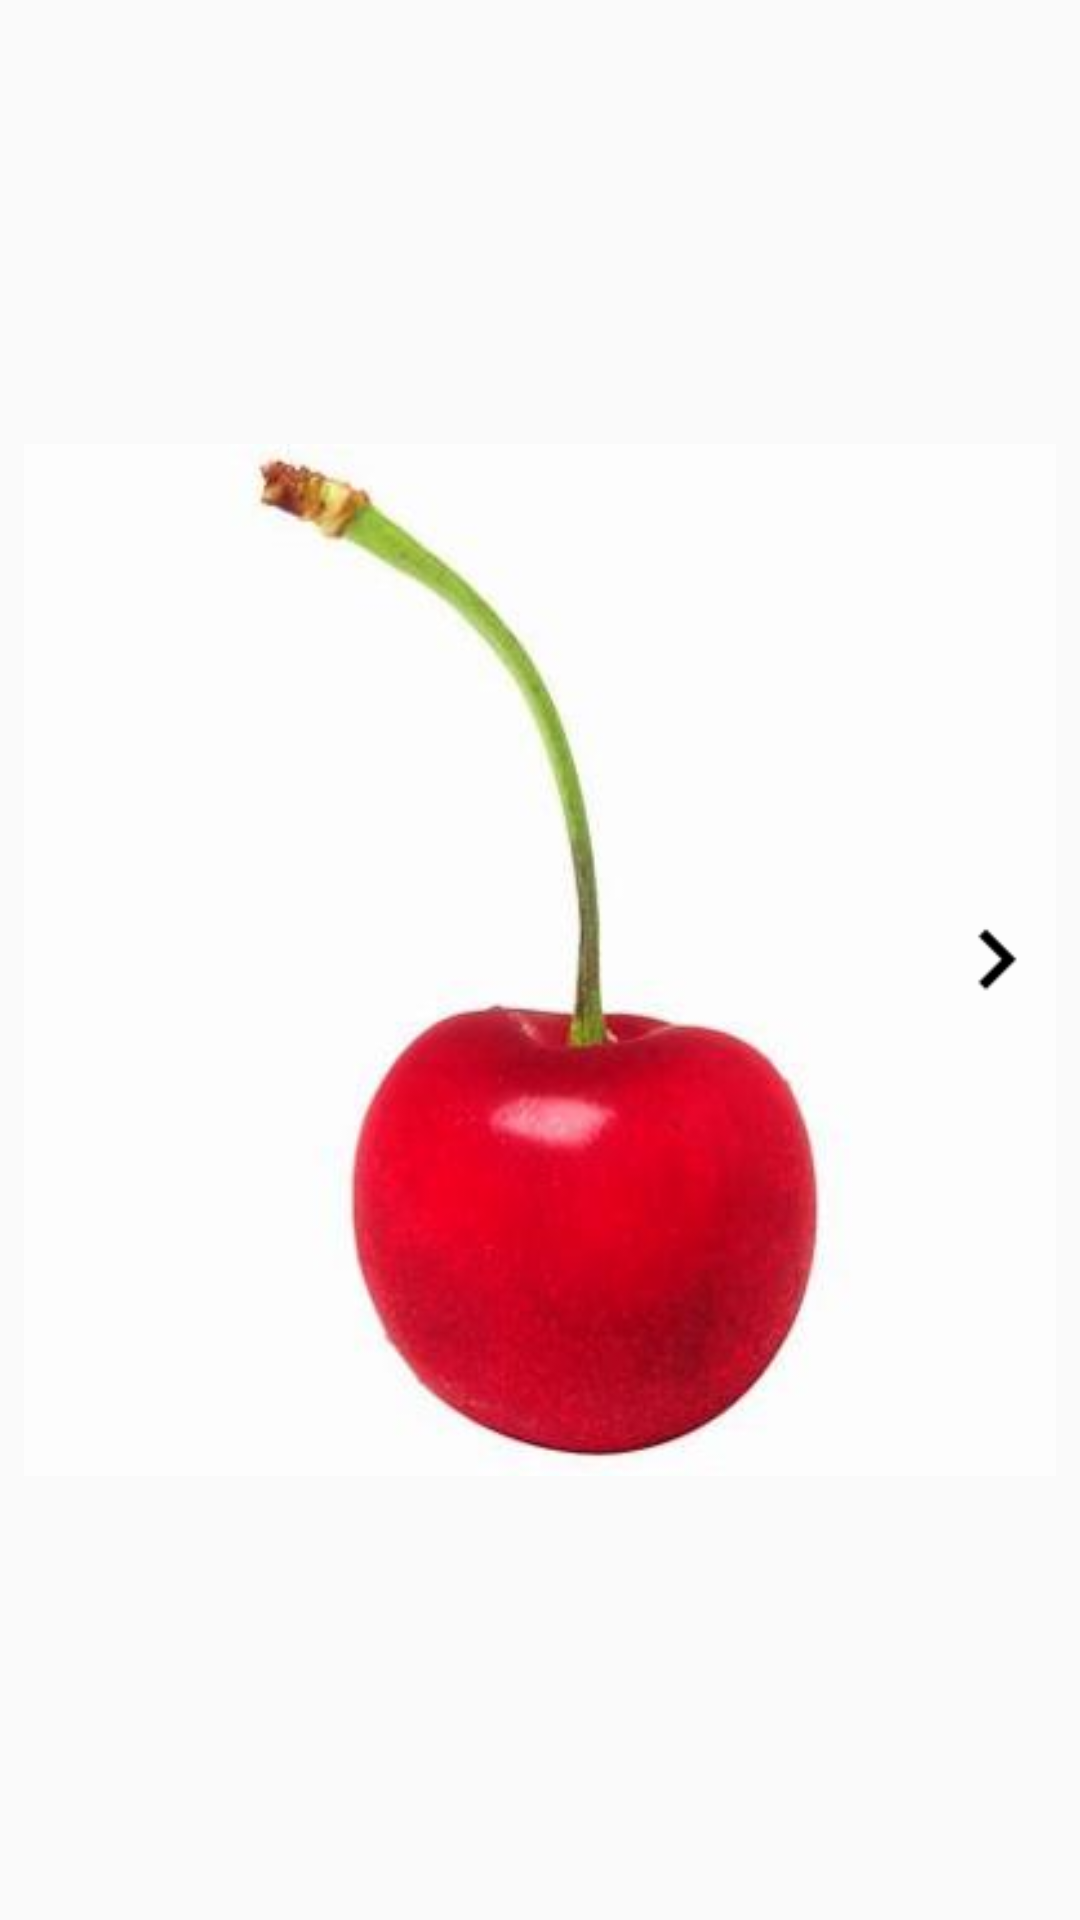

Write the Android layout XML for this screen, with the resource values it uses.
<!-- AndroidManifest.xml: application theme AppTheme -->
<!-- res/layout/content_m01.xml -->
<LinearLayout xmlns:android="http://schemas.android.com/apk/res/android"
    android:id="@+id/content_m01"
    android:layout_width="match_parent"
    android:layout_height="match_parent"
    android:orientation="vertical">

    <RelativeLayout
        android:id="@+id/activity_m01_body"
        android:layout_width="match_parent"
        android:layout_height="match_parent"
        android:layout_marginLeft="8dp"
        android:layout_marginRight="8dp">

        <ImageView
            android:id="@+id/m01_image"
            android:layout_width="match_parent"
            android:layout_height="match_parent"
            android:scaleType="fitCenter"
            android:src="@drawable/m01q1" />

        <ImageView
            android:id="@+id/m01_previous_question"
            android:layout_width="40dp"
            android:layout_height="40dp"
            android:layout_alignParentLeft="true"
            android:layout_centerVertical="true"
            android:src="@drawable/ic_keyboard_arrow_left_black"
            android:visibility="gone" />

        <ImageView
            android:id="@+id/m01_next_question"
            android:layout_width="40dp"
            android:layout_height="40dp"
            android:layout_alignParentRight="true"
            android:layout_centerVertical="true"
            android:src="@drawable/ic_keyboard_arrow_right_black" />

    </RelativeLayout>

</LinearLayout>
<!-- resources referenced by this layout -->
<resources>
  <!-- drawable ic_keyboard_arrow_left_black: png bitmap (drawable-xhdpi, 159 bytes) -->
  <!-- drawable ic_keyboard_arrow_right_black: png bitmap (drawable-xhdpi, 160 bytes) -->
  <!-- drawable m01q1: jpg bitmap (drawable, 8203 bytes) -->
  <style name="AppTheme" parent="Theme.AppCompat.Light.DarkActionBar">
          
          <item name="colorPrimary">@color/colorPrimary</item>
          <item name="colorPrimaryDark">@color/colorPrimaryDark</item>
          <item name="colorAccent">@color/colorAccent</item>
      </style>
  <color name="colorPrimary">#2E3D49</color>
  <color name="colorPrimaryDark">#24323E</color>
  <color name="colorAccent">@color/green</color>
  <color name="green">#4CAF50</color>
</resources>
